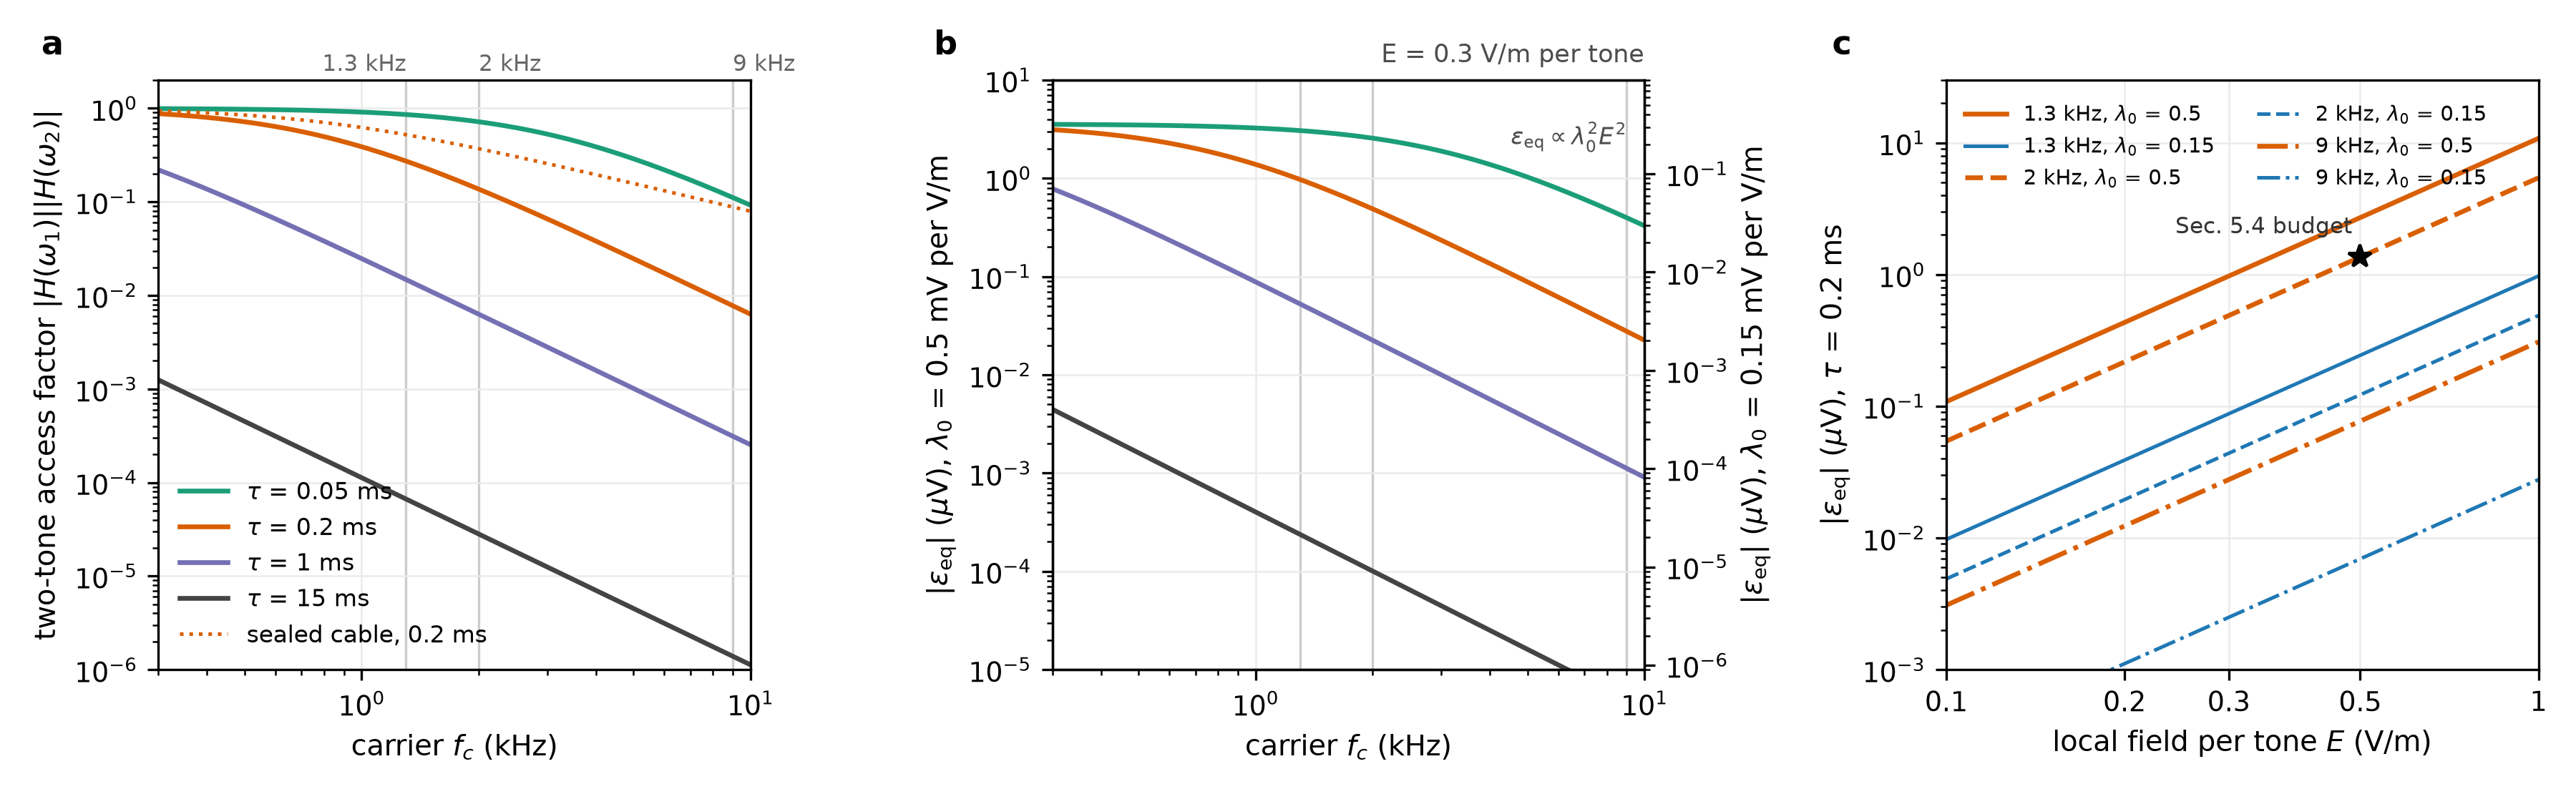

This chart was generated by the following Python code:
"""Analytic kHz feasibility for TN0484 (referee item 1). Klaus, 2026-10-24.

Exact two-tone access through a first-order point membrane, the Jansen-Rit
(JR) quadratic source at the pinned operating point, and the equivalent
direct (tDCS/tACS) polarization, against carrier frequency, access time,
assumed coupling, and local field per tone. No simulation, no network gain.

Run:  .venv/bin/python notes/2026-10-24_klaus/feasibility_khz.py
Writes feasibility_khz.{pdf,png}, feasibility_khz_curves.csv, feasibility_khz_anchors.json
next to this file.

Formulas (manuscript Eqs. coupling, taylor, demod, khz, direct-comparison):
  tones            f_1,2 = f_c -/+ df/2, df = 10 Hz (alpha beat; the access factor is
                   insensitive to df at these carriers)
  access           H(w) = 1/(1 + i w tau);  |H|^2 = 1/(1 + w^2 tau^2)
  polarization     eps_j = lambda_0 * E * |H(w_j)|      [mV]; E per tone in V/m,
                   lambda_0 in mV per V/m, same E for both tones
  two-tone factor  P = |H(w_1)| |H(w_2)|  (equals |H(w_c)|^2 to 1e-4 here)
  JR sigmoid       Sig(v) = 2 e0 / (1 + exp(rho (v0 - v))), rho = 0.56 /mV, v0 = 6 mV,
                   e0 = 2.5 /s; pinned v* = 8.30 mV -> Sig' = 0.4745 /s/mV,
                   Sig'' = -0.1508 /s/mV^2
  beat source      Y_Omega = (1/2) Sig'' eps_1 eps_2                 [1/s]
  steady source    Y_DC    = (1/4) Sig'' (eps_1^2 + eps_2^2)         [1/s]
  equivalent       eps_eq  = Sig''/(2 Sig') eps_1 eps_2 = -0.1589 eps_1 eps_2 [mV]
  direct input     (the tDCS or tACS polarization at the same entry point that
                   gives the same leading source; Sec. 2.6)
  cable (optional) sealed long passive cable in a uniform axial field: each tone
                   acquires (1 + w^2 tau^2)^(-1/4), so P_cable = (1 + w_c^2 tau^2)^(-1/2)
Illustrative assumptions: first-order point-membrane access; uniform lambda_0
(0.5 cortical L5/6, Radman 2009; 0.15 hippocampal, Bikson 2004 / Deans 2007);
static JR detector at the pinned operating point; open-loop sources before
synaptic and recurrent gain; both tones with the same local field. The access
factor belongs to the static JR chain only: the exact mean field and the QIF
network compute access inside tau_E and must not be multiplied by it again.
Weak-input validity |eps| << 1/rho = 1.8 mV holds over the whole grid
(eps <= 0.5 mV at E = 1 V/m, lambda_0 = 0.5).
"""
import csv, json, os
import numpy as np
import matplotlib
matplotlib.use("Agg")
import matplotlib.pyplot as plt

HERE = os.path.dirname(os.path.abspath(__file__))
RHO, V0, E0, VSTAR = 0.56, 6.0, 2.5, 8.30
DF = 10.0                                  # Hz
TAUS_MS = [0.05, 0.2, 1.0, 15.0]
LAMBDAS = [0.15, 0.5]                      # mV per V/m
EFIELDS = [0.1, 0.3, 1.0]                  # V/m per tone
FC = np.logspace(np.log10(300.0), 4, 400)  # 0.3-10 kHz
EGRID = np.logspace(-1, 0, 200)            # 0.1-1 V/m
MARK = {"1.3 kHz": 1300.0, "2 kHz": 2000.0, "9 kHz": 9000.0}


def sig_derivs(v):
    x = RHO * (v - V0); s = 1.0 / (1.0 + np.exp(-x))
    return 2 * E0 * RHO * s * (1 - s), 2 * E0 * RHO ** 2 * s * (1 - s) * (1 - 2 * s)


SIG1, SIG2 = sig_derivs(VSTAR)
KEQ = abs(SIG2) / (2 * SIG1)              # mV^-1: |eps_eq| = KEQ eps_1 eps_2


def Habs(f_hz, tau_s):
    return 1.0 / np.sqrt(1.0 + (2 * np.pi * f_hz * tau_s) ** 2)


def two_tone(fc, tau_s):
    return Habs(fc - DF / 2, tau_s), Habs(fc + DF / 2, tau_s)


def cable(fc, tau_s):
    return (1.0 + (2 * np.pi * fc * tau_s) ** 2) ** -0.5


# ---------------- curves and anchors ----------------
rows = []
anch = dict(sigma1=SIG1, sigma2=SIG2, keq_per_mV=KEQ, df_Hz=DF, ratios={}, budget={}, points={})
for tau_ms in TAUS_MS:
    tau = tau_ms * 1e-3
    h1, h2 = two_tone(FC, tau); P = h1 * h2
    for lam in LAMBDAS:
        for E in EFIELDS:
            e1, e2 = lam * E * h1, lam * E * h2
            for k in range(len(FC)):
                rows.append([tau_ms, lam, E, FC[k], P[k], e1[k], e2[k],
                             0.5 * SIG2 * e1[k] * e2[k], 0.25 * SIG2 * (e1[k] ** 2 + e2[k] ** 2),
                             -KEQ * e1[k] * e2[k]])
    # ratios between carriers, exact pairs
    def pair(f): a, b = two_tone(f, tau); return a * b
    anch["ratios"][f"tau_{tau_ms:g}ms"] = dict(
        P_9k_over_1k=float(pair(9000) / pair(1000)), P_9k_over_1p3k=float(pair(9000) / pair(1300)),
        P_2k_over_1k=float(pair(2000) / pair(1000)), P_at_1p3k=float(pair(1300)), P_at_2k=float(pair(2000)),
        P_at_9k=float(pair(9000)), field_factor_9k_vs_1p3k=float(np.sqrt(pair(1300) / pair(9000))),
        cable_P_9k_over_1p3k=float(cable(9000, tau) / cable(1300, tau)))
# Section 5.4 budget: E = 0.5 V/m per tone, lambda_0 = 0.5, 2 kHz, 0.2 ms
h1, h2 = two_tone(2000.0, 0.2e-3); e1, e2 = 0.25 * h1, 0.25 * h2
anch["budget"] = dict(E_per_tone=0.5, lambda0=0.5, fc=2000, tau_ms=0.2, eps1_mV=float(e1), eps2_mV=float(e2),
                      eps_eq_uV=float(1e3 * KEQ * e1 * e2), Y_Omega_per_s=float(0.5 * SIG2 * e1 * e2),
                      Y_DC_per_s=float(0.25 * SIG2 * (e1 ** 2 + e2 ** 2)))
for name, f in MARK.items():
    for tau_ms in TAUS_MS:
        h1, h2 = two_tone(f, tau_ms * 1e-3)
        for lam in LAMBDAS:
            for E in EFIELDS:
                anch["points"][f"{name}|tau{tau_ms:g}|lam{lam:g}|E{E:g}"] = float(1e3 * KEQ * (lam * E) ** 2 * h1 * h2)

with open(os.path.join(HERE, "feasibility_khz_curves.csv"), "w", newline="") as fh:
    w = csv.writer(fh)
    w.writerow(["tau_ms", "lambda0_mV_per_Vm", "E_per_tone_Vm", "fc_Hz", "two_tone_access_P",
                "eps1_mV", "eps2_mV", "Y_Omega_per_s", "Y_DC_per_s", "eps_eq_mV"])
    w.writerows(rows)
json.dump(anch, open(os.path.join(HERE, "feasibility_khz_anchors.json"), "w"), indent=1)

# ---------------- figure ----------------
plt.rcParams.update({"font.size": 9, "axes.labelsize": 9.5, "legend.fontsize": 8, "axes.titlesize": 9.5})
colors = {0.05: "#1b9e77", 0.2: "#d95f02", 1.0: "#7570b3", 15.0: "#444444"}
fig, ax = plt.subplots(1, 3, figsize=(12.0, 3.7))
LETTER = dict(fontsize=11, fontweight="bold", va="bottom", ha="right")
from matplotlib.ticker import FixedLocator, NullLocator, FormatStrFormatter

# (a) two-tone access factor
a = ax[0]
for tau_ms in TAUS_MS:
    h1, h2 = two_tone(FC, tau_ms * 1e-3)
    a.loglog(FC / 1e3, h1 * h2, color=colors[tau_ms], lw=1.6, label=rf"$\tau$ = {tau_ms:g} ms")
a.loglog(FC / 1e3, cable(FC, 0.2e-3), color=colors[0.2], lw=1.2, ls=":", label="sealed cable, 0.2 ms")
for name, f in MARK.items():
    a.axvline(f / 1e3, color="0.8", lw=0.8, zorder=0)
    a.text(f / 1e3, 2.2, name, ha="right" if name == "1.3 kHz" else "left", va="bottom", fontsize=7.5, color="0.4")
a.set_ylim(1e-6, 2); a.set_xlim(0.3, 10)
a.set_xlabel("carrier $f_c$ (kHz)"); a.set_ylabel(r"two-tone access factor $|H(\omega_1)||H(\omega_2)|$")
a.legend(loc="lower left", frameon=False)
a.text(-0.16, 1.03, "a", transform=a.transAxes, **LETTER)

# (b) equivalent direct polarization vs carrier, E = 0.3 V/m per tone, lambda0 = 0.5; right axis lambda0 = 0.15
b = ax[1]
E_REF, LAM_REF, LAM_ALT = 0.3, 0.5, 0.15
for tau_ms in TAUS_MS:
    h1, h2 = two_tone(FC, tau_ms * 1e-3)
    b.loglog(FC / 1e3, 1e3 * KEQ * (LAM_REF * E_REF) ** 2 * h1 * h2, color=colors[tau_ms], lw=1.6)
for name, f in MARK.items():
    b.axvline(f / 1e3, color="0.8", lw=0.8, zorder=0)
b.set_xlim(0.3, 10); b.set_ylim(1e-5, 10)
b.set_xlabel("carrier $f_c$ (kHz)")
b.set_ylabel(r"$|\varepsilon_{\rm eq}|$ ($\mu$V), $\lambda_0$ = 0.5 mV per V/m")
b.set_title(f"E = {E_REF:g} V/m per tone", loc="right", fontsize=8.5, color="0.3")
b2 = b.twinx(); b2.set_yscale("log"); lo, hi = b.get_ylim(); s = (LAM_ALT / LAM_REF) ** 2
b2.set_ylim(lo * s, hi * s); b2.set_ylabel(r"$|\varepsilon_{\rm eq}|$ ($\mu$V), $\lambda_0$ = 0.15 mV per V/m")
b.text(-0.16, 1.03, "b", transform=b.transAxes, **LETTER)
b.text(0.97, 0.93, r"$\varepsilon_{\rm eq}\propto\lambda_0^2E^2$", transform=b.transAxes, ha="right", va="top", fontsize=8, color="0.3")

# (c) equivalent direct polarization vs local field per tone at the marked carriers, tau = 0.2 ms
c = ax[2]
TAU_C = 0.2e-3
styles = {"1.3 kHz": "-", "2 kHz": "--", "9 kHz": "-."}
for name, f in MARK.items():
    h1, h2 = two_tone(f, TAU_C)
    c.loglog(EGRID, 1e3 * KEQ * (LAM_REF * EGRID) ** 2 * h1 * h2, color="#d95f02", ls=styles[name], lw=1.6,
             label=rf"{name}, $\lambda_0$ = 0.5")
    c.loglog(EGRID, 1e3 * KEQ * (LAM_ALT * EGRID) ** 2 * h1 * h2, color="#1f78b4", ls=styles[name], lw=1.2,
             label=rf"{name}, $\lambda_0$ = 0.15")
bud = anch["budget"]
c.plot([bud["E_per_tone"]], [bud["eps_eq_uV"]], "k*", ms=8, zorder=5)
c.annotate("Sec. 5.4 budget", (bud["E_per_tone"], bud["eps_eq_uV"]), xytext=(-62, 8), textcoords="offset points",
           fontsize=7.5, color="0.2")
c.set_xlim(0.1, 1.0); c.set_ylim(1e-3, 30)
c.set_xlabel("local field per tone $E$ (V/m)"); c.set_ylabel(r"$|\varepsilon_{\rm eq}|$ ($\mu$V), $\tau$ = 0.2 ms")
c.legend(loc="upper left", frameon=False, ncol=2, fontsize=7, bbox_to_anchor=(0.0, 0.99))
c.text(-0.16, 1.03, "c", transform=c.transAxes, **LETTER)
c.xaxis.set_major_locator(FixedLocator([0.1, 0.2, 0.3, 0.5, 1.0])); c.xaxis.set_minor_locator(NullLocator())
c.xaxis.set_major_formatter(FormatStrFormatter("%g"))
for axis in ax:
    axis.grid(True, which="major", color="0.92", lw=0.6)
fig.tight_layout(w_pad=1.6)
fig.savefig(os.path.join(HERE, "feasibility_khz.pdf"), metadata={"CreationDate": None})
fig.savefig(os.path.join(HERE, "feasibility_khz.png"), dpi=300)
print(json.dumps(dict(sigma1=SIG1, sigma2=SIG2, keq=KEQ, budget=anch["budget"],
                      ratios_0p2ms=anch["ratios"]["tau_0.2ms"], ratios_0p05ms=anch["ratios"]["tau_0.05ms"]), indent=1))
